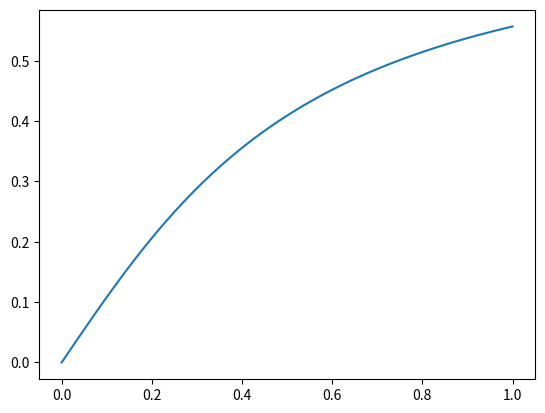

Reproduce this figure in Python.
from matplotlib.pyplot import plot, show


def f(x, y):
    return a * (1 - y ** 2) / ((1 + m) * x ** 2 + y ** 2 + 1)


def runge_kutta4(num):
    step = (right - left) / num
    x = [cond[0]]
    y = [cond[1]]
    for i in range(1, num + 1):
        k1 = step * f(x[-1], y[-1])
        k2 = step * f(x[-1] + step / 2, y[-1] + k1 / 2)
        k3 = step * f(x[-1] + step / 2, y[-1] + k2 / 2)
        k4 = step * f(x[-1] + step, y[-1] + k3)
        y.append(y[-1] + (k1 + 2 * k2 + 2 * k3 + k4) / 6)
        x.append(left + step * i)
    return x, y


def adams(num):
    step = (right - left) / num
    x = [cond[0], cond[0] + step]
    y = [cond[1], runge_kutta4(num)[1][1]]
    for i in range(2, num + 1):
        y.append(y[-1] + step * (3 / 2 * f(x[-1], y[-1]) - 1 / 2 * f(x[-2], y[-2])))
        x.append(left + step * i)
    return x, y


def get_difference(sol1, sol2):
    max_ = 0.0
    for i in range(len(sol1)):
        max_ = max(max_, abs(sol1[i] - sol2[2*i]))
    return max_


def plot_(x, y):
    plot(x, y)


if __name__ == '__main__':
    left = 0.
    right = 1.
    a = 1.1
    m = 2.0
    cond = (0., 0.)
    eps = 0.001

    print("\nadams")
    n = int((right - left) / eps ** (1 / 4)) + 1
    (x_cur, y_cur) = adams(n)
    n *= 2
    while True:
        (x_prev, y_prev) = (x_cur, y_cur)
        (x_cur, y_cur) = adams(n)
        dif = get_difference(y_prev, y_cur)
        print(f"h = {(right - left) / n}     dif = {dif}")
        if dif < eps:
            break
        n *= 2
    print(f"h: {(right - left) / n}")
    plot_(x_cur, y_cur)

    show()
